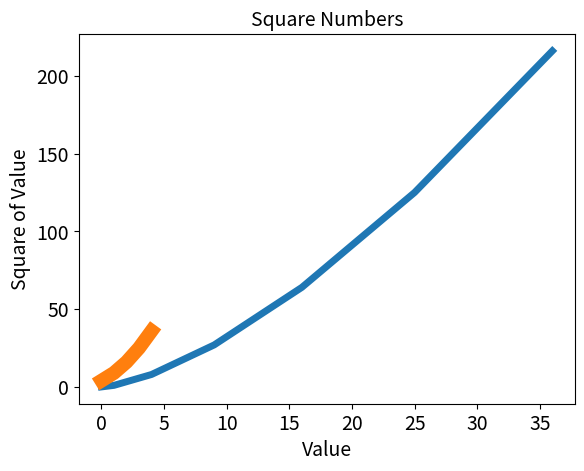

Source code (Python):
import matplotlib.pyplot as plt

squares = [0, 1, 4, 9, 16, 25, 36]
tub = [0, 1, 8, 27, 64, 125, 216]
fun1=[4,9,16,25,36]
plt.plot(squares, tub, linewidth=5)
plt.plot(fun1, linewidth=10)
plt.title("Square Numbers", fontsize=14)
plt.xlabel("Value", fontsize=14)
plt.ylabel("Square of Value", fontsize=14)

plt.tick_params(axis='both', labelsize=14)

plt.show()